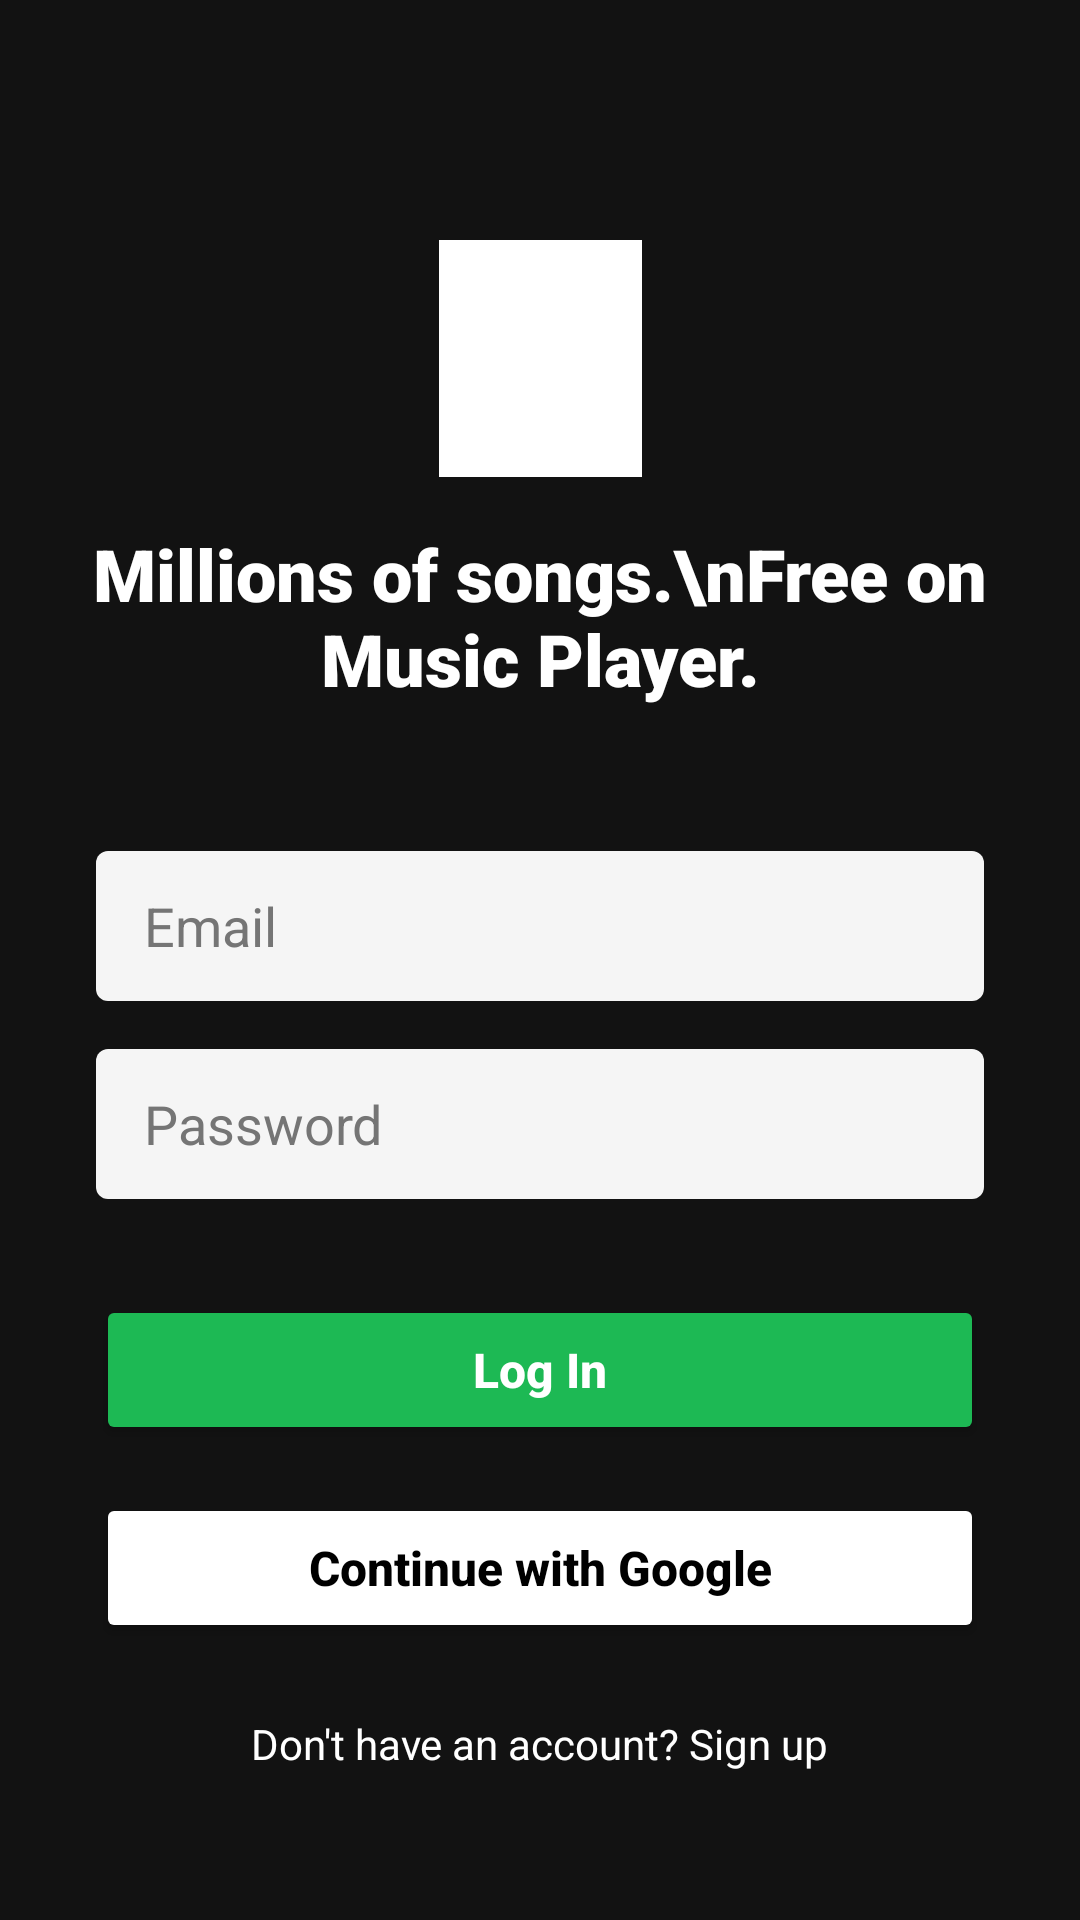

The Android layout XML behind this screen, and the referenced resources:
<!-- AndroidManifest.xml: application theme splash_screen -->
<!-- res/layout/activity_login.xml -->
<?xml version="1.0" encoding="utf-8"?>
<androidx.constraintlayout.widget.ConstraintLayout xmlns:android="http://schemas.android.com/apk/res/android"
    xmlns:app="http://schemas.android.com/apk/res-auto"
    xmlns:tools="http://schemas.android.com/tools"
    android:layout_width="match_parent"
    android:layout_height="match_parent"
    android:background="#121212"
    tools:context=".LoginActivity">

    <ImageView
        android:id="@+id/logoImageView"
        android:layout_width="83dp"
        android:layout_height="79dp"
        android:layout_marginTop="80dp"
        android:contentDescription="App Logo"
        android:src="@drawable/ff"
        app:layout_constraintEnd_toEndOf="parent"
        app:layout_constraintStart_toStartOf="parent"
        app:layout_constraintTop_toTopOf="parent"
        app:tint="@color/white" />

    <TextView
        android:id="@+id/titleTextView"
        android:layout_width="wrap_content"
        android:layout_height="wrap_content"
        android:layout_marginTop="16dp"
        android:fontFamily="sans-serif-black"
        android:text="Millions of songs.\nFree on Music Player."
        android:textAlignment="center"
        android:textColor="@color/white"
        android:textSize="24sp"
        app:layout_constraintEnd_toEndOf="parent"
        app:layout_constraintStart_toStartOf="parent"
        app:layout_constraintTop_toBottomOf="@+id/logoImageView" />

    <EditText
        android:id="@+id/emailEditText"
        android:layout_width="0dp"
        android:layout_height="50dp"
        android:layout_marginHorizontal="32dp"
        android:layout_marginTop="48dp"
        android:background="@drawable/rounded_edittext"
        android:hint="Email"
        android:inputType="textEmailAddress"
        android:paddingStart="16dp"
        android:paddingEnd="16dp"
        android:textColor="@color/black"
        android:textColorHint="#757575"
        app:layout_constraintEnd_toEndOf="parent"
        app:layout_constraintStart_toStartOf="parent"
        app:layout_constraintTop_toBottomOf="@+id/titleTextView" />

    <EditText
        android:id="@+id/passwordEditText"
        android:layout_width="0dp"
        android:layout_height="50dp"
        android:layout_marginHorizontal="32dp"
        android:layout_marginTop="16dp"
        android:background="@drawable/rounded_edittext"
        android:hint="Password"
        android:inputType="textPassword"
        android:paddingStart="16dp"
        android:paddingEnd="16dp"
        android:textColor="@color/black"
        android:textColorHint="#757575"
        app:layout_constraintEnd_toEndOf="parent"
        app:layout_constraintStart_toStartOf="parent"
        app:layout_constraintTop_toBottomOf="@+id/emailEditText" />

    <Button
        android:id="@+id/loginButton"
        android:layout_width="0dp"
        android:layout_height="50dp"
        android:layout_marginHorizontal="32dp"
        android:layout_marginTop="32dp"
        android:backgroundTint="#1DB954"
        android:text="Log In"
        android:textAllCaps="false"
        android:textColor="@color/white"
        android:textSize="16sp"
        android:textStyle="bold"
        app:cornerRadius="25dp"
        app:layout_constraintEnd_toEndOf="parent"
        app:layout_constraintStart_toStartOf="parent"
        app:layout_constraintTop_toBottomOf="@+id/passwordEditText" />

    <Button
        android:id="@+id/googleSignInButton"
        android:layout_width="0dp"
        android:layout_height="50dp"
        android:layout_marginHorizontal="32dp"
        android:layout_marginTop="16dp"
        android:backgroundTint="@color/white"
        android:text="Continue with Google"
        android:textAllCaps="false"
        android:textColor="@color/black"
        android:textSize="16sp"
        android:textStyle="bold"
        app:cornerRadius="25dp"
        app:layout_constraintEnd_toEndOf="parent"
        app:layout_constraintStart_toStartOf="parent"
        app:layout_constraintTop_toBottomOf="@+id/loginButton" />

    <TextView
        android:id="@+id/signUpTextView"
        android:layout_width="wrap_content"
        android:layout_height="wrap_content"
        android:layout_marginTop="24dp"
        android:text="Don't have an account? Sign up"
        android:textColor="@color/white"
        android:textSize="14sp"
        app:layout_constraintEnd_toEndOf="parent"
        app:layout_constraintStart_toStartOf="parent"
        app:layout_constraintTop_toBottomOf="@+id/googleSignInButton" />

    <ProgressBar
        android:id="@+id/progressBar"
        android:layout_width="wrap_content"
        android:layout_height="wrap_content"
        android:visibility="gone"
        android:indeterminateTint="@color/white"
        app:layout_constraintBottom_toBottomOf="parent"
        app:layout_constraintEnd_toEndOf="parent"
        app:layout_constraintStart_toStartOf="parent"
        app:layout_constraintTop_toTopOf="parent"
        android:elevation="10dp"/>

</androidx.constraintlayout.widget.ConstraintLayout>
<!-- resources referenced by this layout -->
<resources>
  <color name="black">#FF000000</color>
  <color name="white">#FFFFFFFF</color>
  <!-- drawable ff: jpeg bitmap (drawable, 69706 bytes) -->
  <!-- drawable rounded_edittext (drawable) -->
  <?xml version="1.0" encoding="utf-8"?>
  <shape xmlns:android="http://schemas.android.com/apk/res/android">
      <solid android:color="#F5F5F5" />
      <corners android:radius="4dp" />
      <padding
          android:bottom="10dp"
          android:left="10dp"
          android:right="10dp"
          android:top="10dp" />
  </shape>
  <style name="splash_screen" parent="Theme.MaterialComponents.Light.NoActionBar">
          <item name="android:windowBackground">@drawable/splash_screen</item>
          <item name="android:forceDarkAllowed" tools:targetApi="q">false</item>
      </style>
  <!-- drawable splash_screen (drawable) -->
  <?xml version="1.0" encoding="utf-8"?>
  <layer-list xmlns:android="http://schemas.android.com/apk/res/android">
      <item android:drawable="@color/white"/>
      <item>
          <bitmap
              android:src="@drawable/aa"
              android:gravity="center"/>
      </item>
  </layer-list>
</resources>
